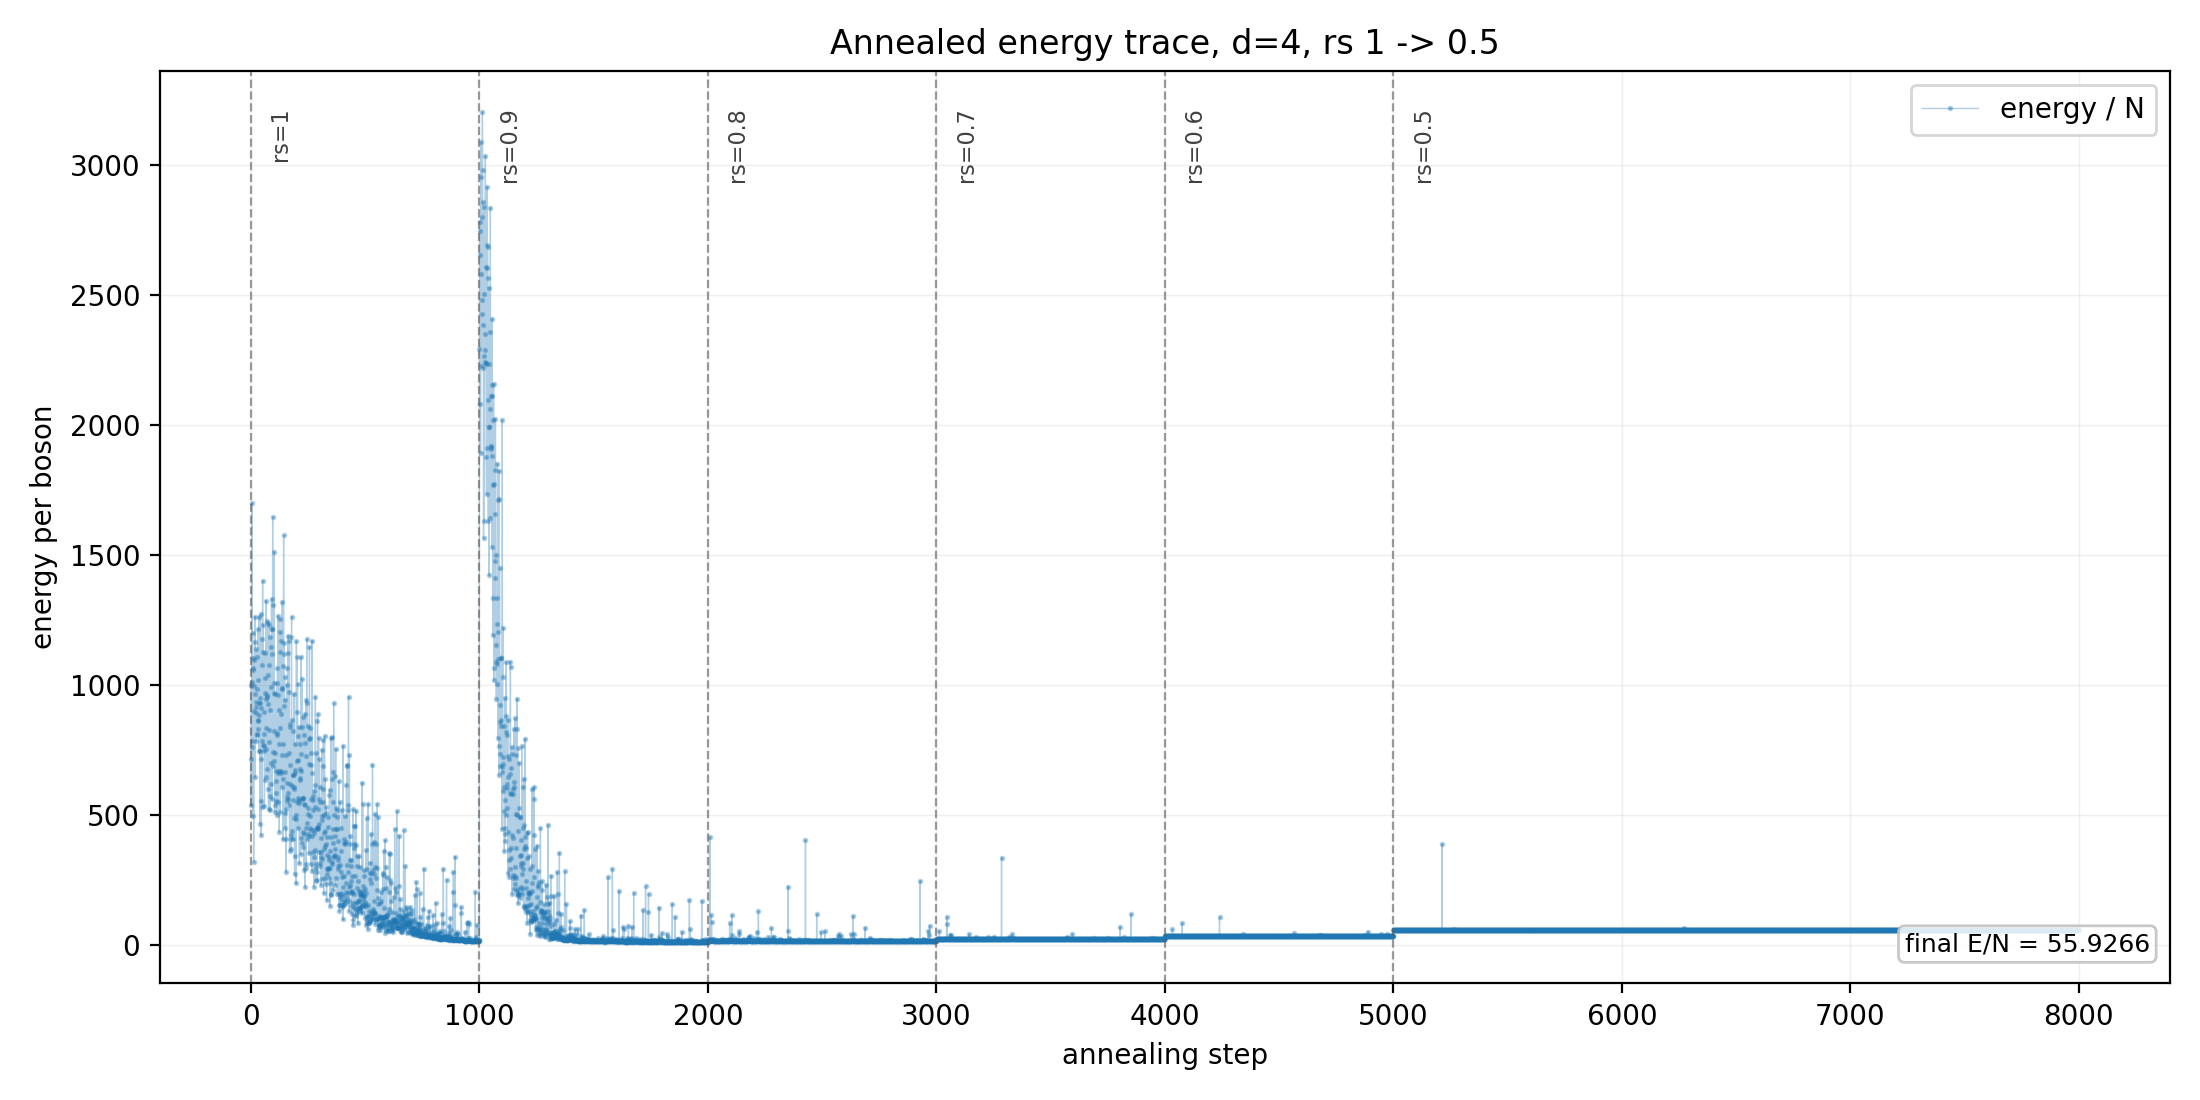

The table this chart was drawn from, first rows:
step, energy, ewmean, ewvar, pmove, locstd, mcmc_width, stage, local_step, global_step, rs, d, seed, num_bosons, energy_per_particle, ewmean_per_particle, variance_per_particle
0, 24018, 24018, 0.0, 0.9952, 285956, 0.05125, 0, 0, 0, 1.0, 4.0, 42, 24, 1001, 1001, 141963502
1, 12874, 22903, 11177652, 0.9934, 130475, 0.05125, 0, 1, 1, 1.0, 4.0, 42, 24, 536.4, 954.3, 29555297
2, 17177, 22331, 13011227, 0.9865, 203556, 0.05125, 0, 2, 2, 1.0, 4.0, 42, 24, 715.7, 930.5, 71935743
3, 18295, 21927, 13176345, 0.9861, 174865, 0.05125, 0, 3, 3, 1.0, 4.0, 42, 24, 762.3, 913.6, 53086434
4, 18779, 21612, 12750917, 0.9933, 252343, 0.05125, 0, 4, 4, 1.0, 4.0, 42, 24, 782.4, 900.5, 110550180
5, 40769, 23528, 44504610, 0.9866, 522299, 0.05252, 0, 5, 5, 1.0, 4.0, 42, 24, 1699, 980.3, 473605101
6, 24248, 23600, 40100770, 0.9867, 446368, 0.05252, 0, 6, 6, 1.0, 4.0, 42, 24, 1010, 983.3, 345910355
7, 28799, 24120, 38523270, 0.987, 388676, 0.05252, 0, 7, 7, 1.0, 4.0, 42, 24, 1200, 1005, 262272289
8, 26511, 24359, 35185340, 0.9833, 361716, 0.05252, 0, 8, 8, 1.0, 4.0, 42, 24, 1105, 1015, 227149610
9, 11871, 23110, 45701964, 0.9747, 81515, 0.05252, 0, 9, 9, 1.0, 4.0, 42, 24, 494.6, 962.9, 11535819
10, 25550, 23354, 41667396, 0.9742, 323100, 0.05378, 0, 10, 10, 1.0, 4.0, 42, 24, 1065, 973.1, 181239243
11, 25379, 23557, 37869664, 0.9661, 286280, 0.05378, 0, 11, 11, 1.0, 4.0, 42, 24, 1057, 981.5, 142285633
12, 7692, 21970, 56734840, 0.9716, 51555, 0.05378, 0, 12, 12, 1.0, 4.0, 42, 24, 320.5, 915.4, 4614365
13, 26311, 22404, 52757130, 0.9676, 442627, 0.05378, 0, 13, 13, 1.0, 4.0, 42, 24, 1096, 933.5, 340137287
14, 23919, 22556, 47687870, 0.9693, 298626, 0.05378, 0, 14, 14, 1.0, 4.0, 42, 24, 996.6, 939.8, 154821509
15, 21551, 22455, 43009900, 0.9696, 354379, 0.05505, 0, 15, 15, 1.0, 4.0, 42, 24, 898, 935.6, 218028973
16, 23140, 22524, 38751120, 0.9741, 269775, 0.05505, 0, 16, 16, 1.0, 4.0, 42, 24, 964.2, 938.5, 126351238
17, 30302, 23302, 40321204, 0.9616, 450052, 0.05505, 0, 17, 17, 1.0, 4.0, 42, 24, 1263, 970.9, 351643161
18, 27923, 23764, 38211588, 0.9543, 404270, 0.05505, 0, 18, 18, 1.0, 4.0, 42, 24, 1163, 990.2, 283740381
19, 15485, 22936, 40559510, 0.9542, 125441, 0.05505, 0, 19, 19, 1.0, 4.0, 42, 24, 645.2, 955.7, 27318632
20, 22446, 22887, 36525156, 0.9517, 273879, 0.05631, 0, 20, 20, 1.0, 4.0, 42, 24, 935.2, 953.6, 130225547
21, 21991, 22797, 32944902, 0.9373, 369904, 0.05631, 0, 21, 21, 1.0, 4.0, 42, 24, 916.3, 949.9, 237549729
22, 18806, 22398, 31084440, 0.9276, 219570, 0.05631, 0, 22, 22, 1.0, 4.0, 42, 24, 783.6, 933.3, 83699993
23, 21436, 22302, 28059302, 0.9221, 281746, 0.05631, 0, 23, 23, 1.0, 4.0, 42, 24, 893.2, 929.2, 137814148
24, 27276, 22799, 27479800, 0.9089, 387542, 0.05631, 0, 24, 24, 1.0, 4.0, 42, 24, 1136, 950, 260744488
25, 19394, 22459, 25775600, 0.8956, 310298, 0.05744, 0, 25, 25, 1.0, 4.0, 42, 24, 808.1, 935.8, 167161228
26, 19499, 22163, 23986132, 0.9147, 261593, 0.05744, 0, 26, 26, 1.0, 4.0, 42, 24, 812.5, 923.4, 118803769
27, 23597, 22306, 21772668, 0.9305, 381023, 0.05744, 0, 27, 27, 1.0, 4.0, 42, 24, 983.2, 929.4, 252046053
28, 26552, 22731, 21217856, 0.9253, 304377, 0.05744, 0, 28, 28, 1.0, 4.0, 42, 24, 1106, 947.1, 160842805
29, 20650, 22523, 19485774, 0.9115, 274906, 0.05744, 0, 29, 29, 1.0, 4.0, 42, 24, 860.4, 938.4, 131203394
30, 29126, 23183, 21462126, 0.9011, 450652, 0.0586, 0, 30, 30, 1.0, 4.0, 42, 24, 1214, 966, 352582176
31, 19902, 22855, 20284700, 0.9127, 234081, 0.0586, 0, 31, 31, 1.0, 4.0, 42, 24, 829.3, 952.3, 95128454
32, 24466, 23016, 18489866, 0.9292, 357758, 0.0586, 0, 32, 32, 1.0, 4.0, 42, 24, 1019, 959, 222205755
33, 20761, 22791, 17098458, 0.9211, 195587, 0.0586, 0, 33, 33, 1.0, 4.0, 42, 24, 865.1, 949.6, 66413488
34, 21250, 22637, 15602101, 0.9299, 314843, 0.0586, 0, 34, 34, 1.0, 4.0, 42, 24, 885.4, 943.2, 172094321
35, 30294, 23402, 19319574, 0.9389, 495659, 0.0599, 0, 35, 35, 1.0, 4.0, 42, 24, 1262, 975.1, 426523553
36, 17875, 22850, 20136954, 0.9445, 167426, 0.0599, 0, 36, 36, 1.0, 4.0, 42, 24, 744.8, 952.1, 48666000
37, 22295, 22794, 18150930, 0.9491, 336277, 0.0599, 0, 37, 37, 1.0, 4.0, 42, 24, 929, 949.8, 196322786
38, 22353, 22750, 16353334, 0.9539, 216758, 0.0599, 0, 38, 38, 1.0, 4.0, 42, 24, 931.4, 947.9, 81569144
39, 17912, 22266, 16824366, 0.9454, 293189, 0.0599, 0, 39, 39, 1.0, 4.0, 42, 24, 746.3, 927.8, 149235461
40, 11203, 21160, 26156858, 0.9425, 98696, 0.06124, 0, 40, 40, 1.0, 4.0, 42, 24, 466.8, 881.7, 16911402
41, 22787, 21323, 23779402, 0.9361, 402781, 0.06124, 0, 41, 41, 1.0, 4.0, 42, 24, 949.5, 888.4, 281654236
42, 30554, 22246, 29071046, 0.9217, 521445, 0.06124, 0, 42, 42, 1.0, 4.0, 42, 24, 1273, 926.9, 472057550
43, 13251, 21346, 33445512, 0.8963, 93154, 0.06124, 0, 43, 43, 1.0, 4.0, 42, 24, 552.1, 889.4, 15065476
44, 17190, 20931, 31655444, 0.9198, 183913, 0.06124, 0, 44, 44, 1.0, 4.0, 42, 24, 716.3, 872.1, 58721959
45, 10161, 19854, 38929492, 0.9123, 61446, 0.06252, 0, 45, 45, 1.0, 4.0, 42, 24, 423.4, 827.2, 6554945
46, 21891, 20058, 35410120, 0.8986, 391493, 0.06252, 0, 46, 46, 1.0, 4.0, 42, 24, 912.1, 835.7, 266088549
47, 18783, 19930, 32015414, 0.9098, 304133, 0.06252, 0, 47, 47, 1.0, 4.0, 42, 24, 782.6, 830.4, 160584970
48, 28279, 20765, 35087784, 0.9088, 307349, 0.06252, 0, 48, 48, 1.0, 4.0, 42, 24, 1178, 865.2, 163998801
49, 12765, 19965, 37338550, 0.9, 201987, 0.06252, 0, 49, 49, 1.0, 4.0, 42, 24, 531.9, 831.9, 70831076
50, 25878, 20556, 36751780, 0.9004, 422889, 0.06378, 0, 50, 50, 1.0, 4.0, 42, 24, 1078, 856.5, 310478305
51, 33622, 21863, 48440676, 0.8988, 487596, 0.06378, 0, 51, 51, 1.0, 4.0, 42, 24, 1401, 911, 412760917
52, 27079, 22384, 46045410, 0.8793, 441288, 0.06378, 0, 52, 52, 1.0, 4.0, 42, 24, 1128, 932.7, 338081003
53, 18437, 21990, 42843396, 0.9029, 251798, 0.06378, 0, 53, 53, 1.0, 4.0, 42, 24, 768.2, 916.2, 110073373
54, 29524, 22743, 43667828, 0.8973, 371809, 0.06378, 0, 54, 54, 1.0, 4.0, 42, 24, 1230, 947.6, 240002787
55, 18404, 22309, 40995836, 0.8996, 277504, 0.06507, 0, 55, 55, 1.0, 4.0, 42, 24, 766.8, 929.6, 133695203
56, 17894, 21868, 38651016, 0.9033, 206718, 0.06507, 0, 56, 56, 1.0, 4.0, 42, 24, 745.6, 911.2, 74188190
57, 21538, 21835, 34795716, 0.9104, 242681, 0.06507, 0, 57, 57, 1.0, 4.0, 42, 24, 897.4, 909.8, 102246409
58, 19514, 21603, 31800902, 0.8956, 215493, 0.06507, 0, 58, 58, 1.0, 4.0, 42, 24, 813.1, 900.1, 80620421
59, 12807, 20723, 35583550, 0.8647, 105263, 0.06507, 0, 59, 59, 1.0, 4.0, 42, 24, 533.6, 863.5, 19236455
... 7,940 more rows
